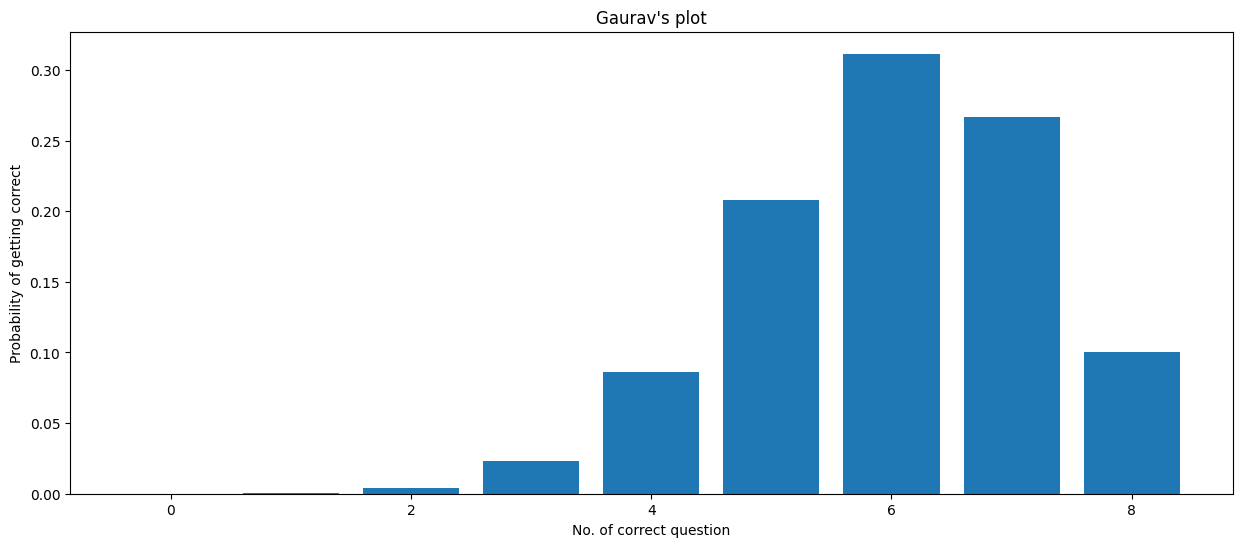
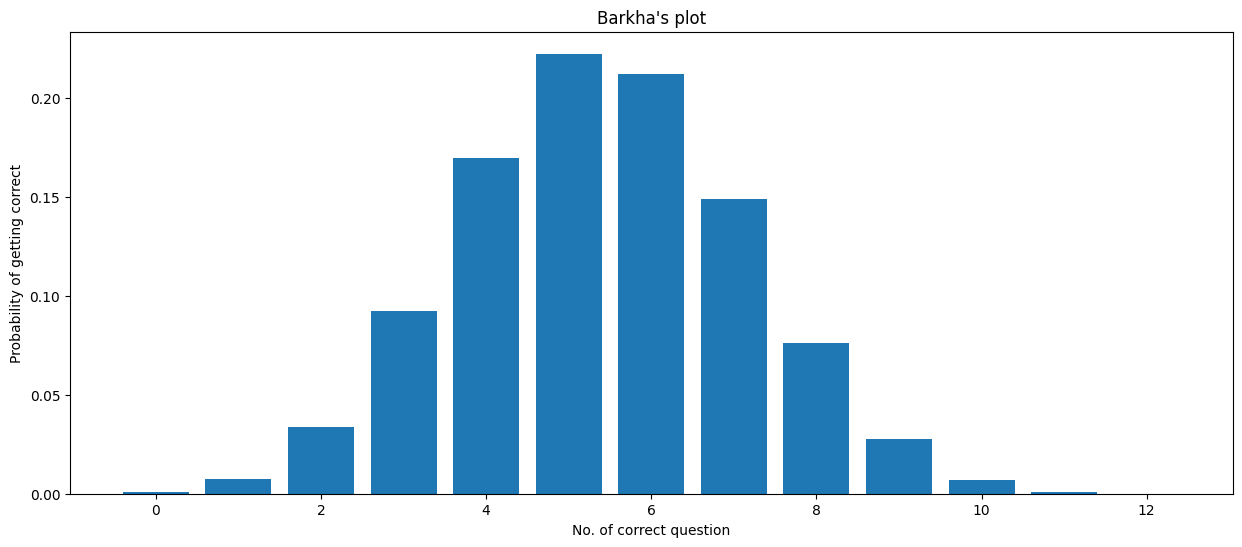
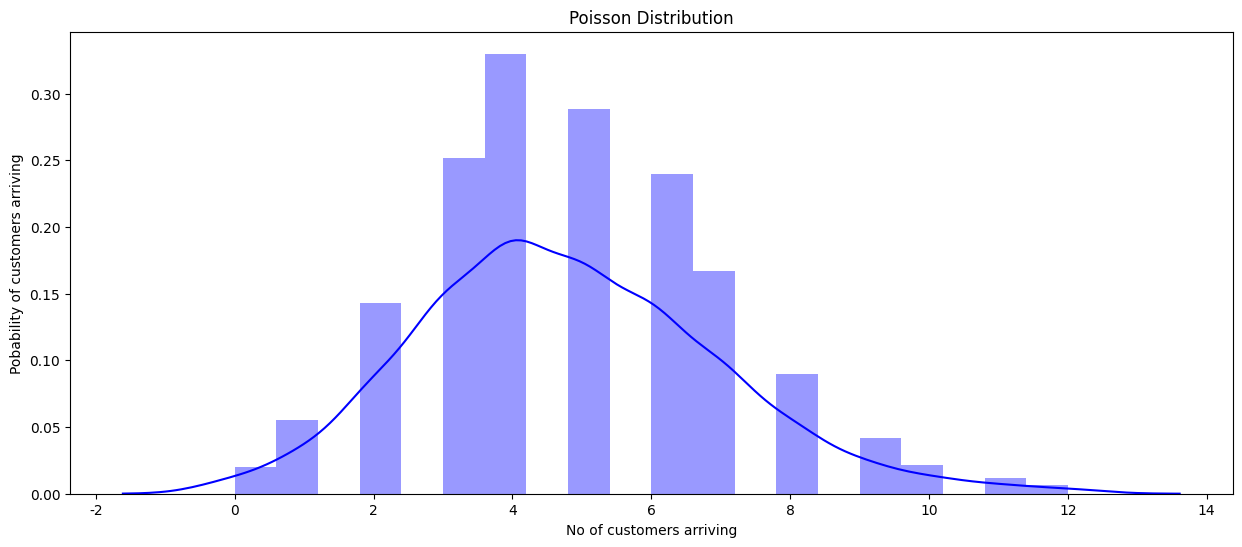
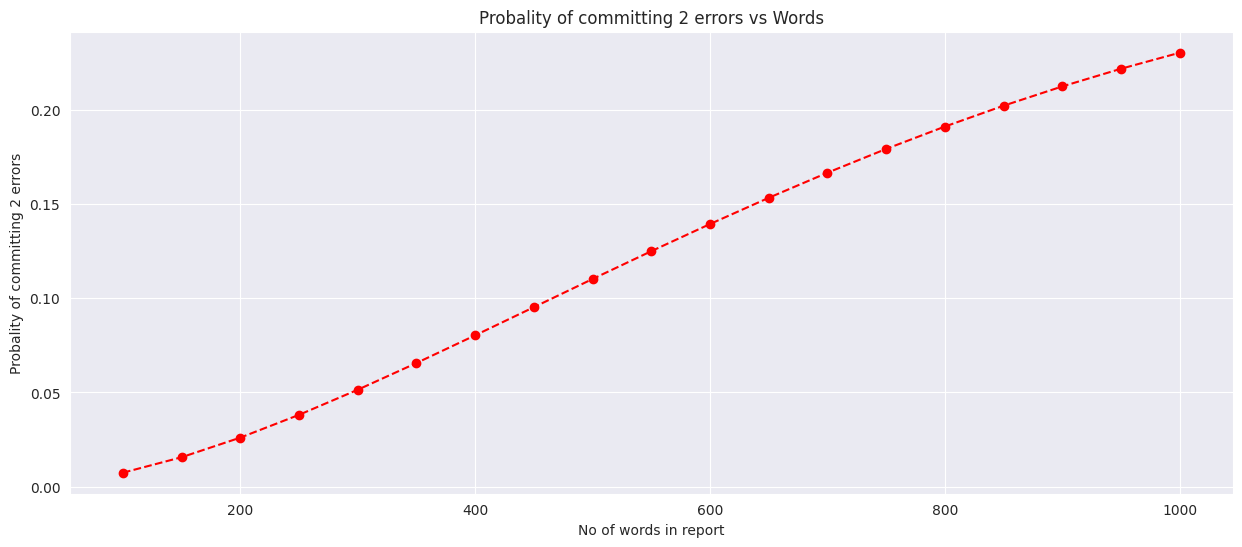

Python code for these plots, in order:
import numpy as np
import pandas as pd
from scipy import stats

dataset = [6,7,5,7,7,8,7,6,9,7,4,10,6,8,8,9,5,6,4,8]

#mean value
mean = np.mean(dataset)

#median value
median = np.median(dataset)

#mode value
mode = stats.mode(dataset)

#variance
vr = np.var(dataset)

#standard deviation
std = np.std(dataset)

print(f"Mean: {mean}")
print(f"Median: {median}")
print(f"Mode: {mode}")
print(f"Variance: {vr}")
print(f"Standard deviation: {std}")

dataset1 = [28, 122, 217, 130, 120, 86, 80, 90, 140, 120, 70, 40, 145, 113, 90, 68, 174, 194, 170,100, 75, 104, 97, 75,123, 100, 75, 104, 97, 75, 123, 100, 89, 120, 109]

#mean value
mean = np.mean(dataset1)

#median value
median = np.median(dataset1)

#mode value
mode = stats.mode(dataset1)

#variance
vr = np.var(dataset1)

#standard deviation
std = np.std(dataset1)

print(f"Mean: {mean}")
print(f"Median: {median}")
print(f"Mode: {mode}")
print(f"Variance: {vr}")
print(f"Standard deviation: {std}")

data = {
    'x' : [0,1,2,3,4,5],
    'f(x)' : [0.09, 0.15, 0.40, 0.25, 0.10, 0.01]
}
df = pd.DataFrame(data)
df

df["x*f(x)"] = df["x"]*df["f(x)"]
df

# Mean of no. of workouts in  given week

mean = df['x*f(x)'].sum()
print(mean)

df["x^2*f(x)"] = (df["x"]**2)*df["f(x)"]
df

# Variance calculation
var = df['x^2*f(x)'].sum() - mean**2
print(var)

from math import exp
from scipy.integrate import quad

# Defining the probability density function
def p(d):
    return 20*exp(-20*(d-12.5))

# P(d > 12.6) is given by integrating the PDF from 12.6 to infinite.
res = quad(p, 12.6, np.inf)

# Proportion of d > 12.6 i.e P(12.5 < d < 12.6)
proportion = 1 - res[0]
print(f"Hence the proportion of d > 12.6mm that needs to be scrapped is: {proportion}")

# The CDF for d = 11 mm can be obtained by integrating the PDF from -np.inf to 11. But since diameter can't be negative we will be integrating from 0 to 11.
cdf = quad(p, 0, 11)

print(f"Hence the CDF for the diameter of 11mm is: {cdf[0]}")

from scipy.stats import binom

# Failure rate
faulty = 0.3

data = binom.pmf(k=2, n=6, p=faulty)
print(f"The probability of having 2 faulty LED's in sample is: {data}")

import math

mean, var = binom.stats(n=6, p=faulty)
print(f"Average value is : {mean}")
print(f"Standad deviation is : {math.sqrt(var)}")

Gaurav_success = 0.75
Baraka_success = 0.45

def correct_question(que, trails, success):
    return binom.pmf(k=que, n=trails, p=success)

# Probability for each of them to solve 5 Qs correctly
# For Gaurav
print(f"Probability of Gaurav for solving 5Qs correctly is {correct_question(5, 8, Gaurav_success)}")
# For Barakha
print(f"Probability of Barkha for solving 5Qs correctly is {correct_question(5, 12, Baraka_success)}")

# Probability for each of them to solve 4 Qs correctly
# For Gaurav
print(f"Probability of Gaurav for solving 4Qs correctly is {correct_question(4, 8, Gaurav_success)}")
# For Barakha
print(f"Probability of Barkha for solving 4Qs correctly is {correct_question(4, 12, Baraka_success)}")

# Probability for each of them to solve 6 Qs correctly
# For Gaurav
print(f"Probability of Gaurav for solving 6Qs correctly is {correct_question(6, 8, Gaurav_success)}")
# For Barakha
print(f"Probability of Barkha for solving 6Qs correctly is {correct_question(6, 12, Baraka_success)}")

import matplotlib.pyplot as plt
%matplotlib inline

def bino_plot(trails, success, title):
    r_val = list(range(trails + 1))
    print(r_val)
    
    data = [binom.pmf(r, trails, success) for r in r_val]
    print(data)
    
    plt.figure(figsize=(15,6))
    plt.bar(r_val, data)
    plt.title(title)
    plt.xlabel('No. of correct question')
    plt.ylabel('Probability of getting correct')
    plt.show()
    
    return

# Plot for Gaurav
bino_plot(8, Gaurav_success, "Gaurav's plot")

# Plot for Barkha
bino_plot(12, Baraka_success, "Barkha's plot")

from scipy.stats import poisson

customer_arrival_rate = 72/60

#Customers that will arrive in 4mins is 
customers = customer_arrival_rate*4

print(f"Customer arrival rate : {customer_arrival_rate}")
print(f"Customers arriving in 4mins : {customers}")

# Probability of arrival of 5 customers in 4mins
ans = poisson.pmf(k=3, mu=customers)
print(f"Probaility of arrival of 5 customers in 4mins is: {ans}")

# Probability of arrival of not more than 3 customers
ans = poisson.cdf(k=3, mu=customers)
print(f"Probaility of arrival of not more than 3 customers in 4mins is: {ans}")

# Probability of arrival of more than 3 customers
ans = 1 - poisson.cdf(k=3, mu=customers)
print(f"Probaility of arrival of more than 3 customers in 4mins is: {ans}")

import seaborn as sns
data = poisson.rvs(mu=customers, size=1000)

plt.figure(figsize=(15,6))
sns.distplot(data,hist=True,kde=True,color="blue")
plt.title('Poisson Distribution')
plt.xlabel('No of customers arriving')
plt.ylabel('Pobability of customers arriving');

word_typing_speed = 77
error_rate = 6/60

# time taken for 455-word financial report
time = 455/word_typing_speed

# Error comitted in that particular time interval
errors = error_rate*time

# Probability of getting only 2 errors in 455-word report
ans = poisson.pmf(k=2, mu=errors)
print(f"Probability of getting 2 errors in 455-word financial report is: {ans}")

# time taken for 1000-word financial report
time = 1000/word_typing_speed

# Error comitted in that particular time interval
errors = error_rate*time

# Probability of getting only 2 errors in 1000-word report
ans = poisson.pmf(k=2, mu=errors)
print(f"Probability of getting 2 errors in 1000-word financial report is: {ans}")

# time taken for 455-word financial report
time = 255/word_typing_speed

# Error comitted in that particular time interval
errors = error_rate*time

# Probability of getting only 2 errors in 255-word report
ans = poisson.pmf(k=2, mu=errors)
print(f"Probability of getting 2 errors in 255-word financial report is: {ans}")

sns.set_style('darkgrid')

# Words in the report
words = list(range(100,1001,50))
time_list = [word/word_typing_speed for word in words]
errors = [error_rate*time for time in time_list]

# Probability of getting 2 errors only with varying Words in report
data = [poisson.pmf(k=2, mu = error) for error in errors]

plt.figure(figsize=(15,6))
plt.plot(words, data, 'o--r')
plt.xlabel('No of words in report')
plt.ylabel('Probality of committing 2 errors')
plt.title('Probality of committing 2 errors vs Words')
plt.show();

# Defining the probability density function
def p(d):
    return 20*exp(-20*(d-12.5))

# P(d > 12.6) is given by integrating the PDF from 12.6 to infinite.
res = quad(p, 12.6, np.inf)

# Proportion of d > 12.6 i.e P(12.5 < d < 12.6)
proportion = 1 - res[0]
print(f"Hence the proportion of d > 12.6mm that needs to be scrapped is: {proportion}")

# The CDF for d = 11 mm can be obtained by integrating the PDF from -np.inf to 11. But since diameter can't be negative we will be integrating from 0 to 11.
cdf = quad(p, 0, 11)

print(f"Hence the CDF for the diameter of 11mm is: {cdf[0]}")

# The CDF for d = 11 mm can be obtained by integrating the PDF from -np.inf to 11. But since diameter can't be negative we will be integrating from 0 to 11.
cdf = quad(p, 0, 11)

print(f"Hence the CDF for the diameter of 11mm is: {cdf[0]}")

from scipy.stats import norm

# P(Z > 1.26)
ans = 1 - norm.cdf(1.26)
print(f"P(Z > 1.26) = {ans}")

# P(Z < -0.86)
ans = norm.cdf(-0.86)
print(f"P(Z < -0.86) = {ans}")

# P(Z > -1.37)
ans = 1 - norm.cdf(-1.37)
print(f"P(Z > -1.37) = {ans}")

# P(-1.25 < Z < 0.37)
ans1 = norm.cdf(-1.25)
ans2 = norm.cdf(0.37)

ans = ans2 - ans1
print(f"P(-1.25 < Z <0.37) = {ans}")

# P(Z <= -4.6)'
ans = norm.cdf(-4.6)
print(f"P(Z <= -4.6) = {ans}")

area_from_left = 1-0.05
ans = norm.ppf(area_from_left)
print(f"The value 𝑧 such that 𝑃(𝑍 > 𝑧) = 0.05 is {ans}")

remaing_area = 1-0.99
# This left out area is divided equally
a_left = remaing_area/2
a_right = a_left + remaing_area

z1 = norm.ppf(a_left)
z2 = norm.ppf(a_right)

print(f"The value of z such that P(-z < Z <z) = P({z1} < Z < {z2})")

mean = 10
variance = 4
stand_dev = math.sqrt(4)

# Probability of current exceeding 13mA is P(current > 13)
# Calculating z_value for 13mA current.
def cal_z(val,mean,std_dev):
    return (val-mean)/std_dev

z = cal_z(13, mean, stand_dev)

ans = 1 - norm.cdf(z)
print(f"Probability of current exceeding 13mA is {ans}")

z1 = cal_z(9, mean, stand_dev)
z2 = cal_z(11, mean, stand_dev)

a1 = norm.cdf(z1)
a2 = norm.cdf(z2)

ans = a2 - a1
print(f"Probability of current measurement between 9mA and 11mA is {ans}")

remaing_area = 1-0.98
a_left = remaing_area/2
a_right = a_left + remaing_area

z1 = norm.ppf(a_left)
z2 = norm.ppf(a_right)

# Converting the z-values to its actual value.
def rev_z(val, mean, std_dev):
    return (val*std_dev) + mean

current1 = rev_z(z1, mean, stand_dev)
current2 = rev_z(z2, mean, stand_dev)

print(f"The current measurement which has a probability of 0.98 is between {round(current1,3)}mA and {round(current2,3)}mA.")

mean = 0.2508
stand_dev = 0.0005

#Since shaft specification is 0.2500 ∓ 0.0015 inch
upper_limit = 0.2500+0.0015
lower_limit = 0.2500-0.0015

#Calculating the z-values of the corresponding uppper and lower limit.
z1 = cal_z(upper_limit, mean, stand_dev)
z2 = cal_z(lower_limit, mean, stand_dev)

# Area from left in normal distribution graph
a1 = norm.cdf(z1)
a2 = norm.cdf(z2)

ans = abs(a2 - a1)
print(f"The proportion of shaft that are in sync with specification having mean 0.2508 is {ans}")

# Now the mean is 0.2500
mean = 0.2500
stand_dev = 0.0005

#Since shaft specification is 0.2500 ∓ 0.0015 inch
upper_limit = 0.2500+0.0015
lower_limit = 0.2500-0.0015

#Calculating the z-values of the corresponding uppper and lower limit.
z1 = cal_z(upper_limit, mean, stand_dev)
z2 = cal_z(lower_limit, mean, stand_dev)

# Area from left in normal distribution graph
a1 = norm.cdf(z1)
a2 = norm.cdf(z2)

ans = abs(a2 - a1)
print(f"The proportion of shaft that are in sync with specification having mean 0.2500 is {ans}")